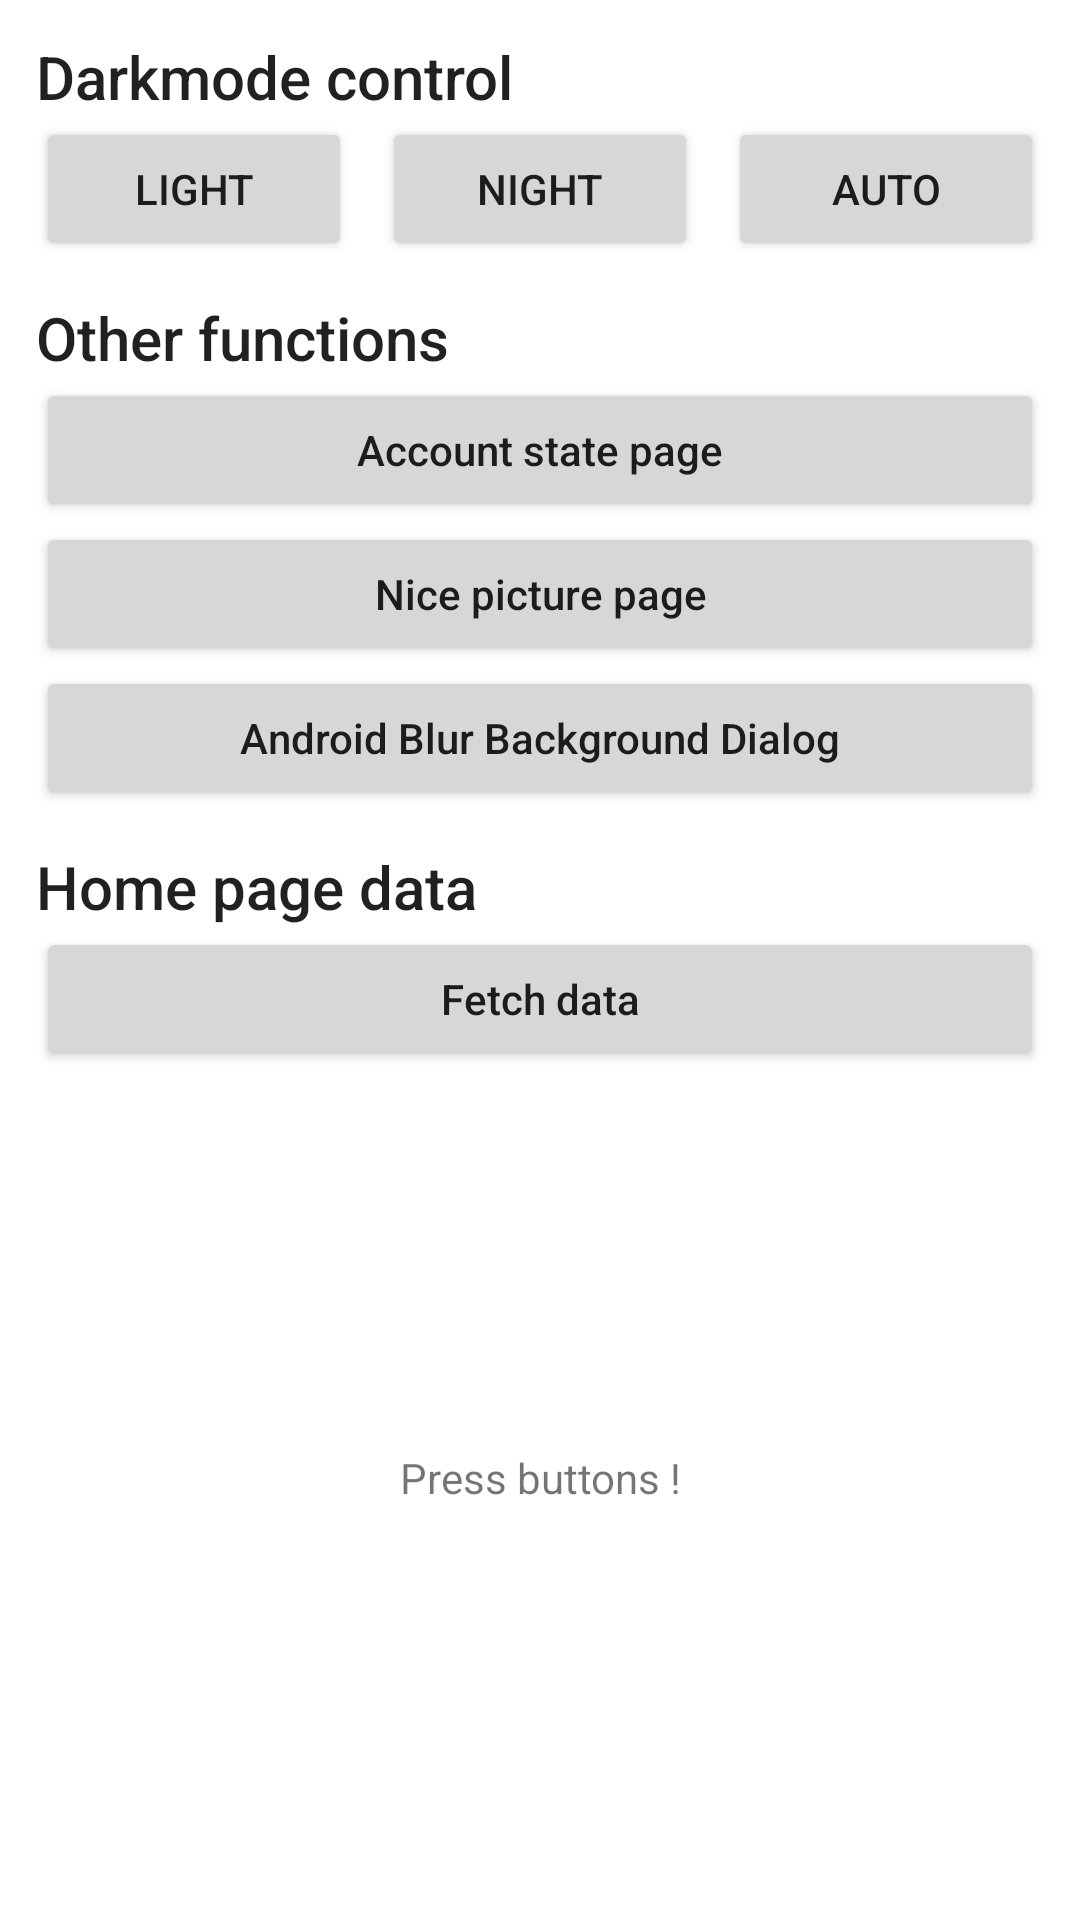

Here is an Android app screen rendered from its layout file. Give the layout XML and the strings, colors and styles it references.
<!-- AndroidManifest.xml: application theme Theme.MVVMTest -->
<!-- res/layout/fragment_home.xml -->
<?xml version="1.0" encoding="utf-8"?>
<LinearLayout xmlns:android="http://schemas.android.com/apk/res/android"
        android:orientation="vertical"
        android:layout_width="match_parent"
        android:layout_height="match_parent"
        android:padding="12dp">

    <TextView
            style="@style/TextAppearance.AppCompat.Title"
            android:text="Darkmode control"
            android:layout_width="match_parent"
            android:layout_height="wrap_content" />

    <LinearLayout
            android:id="@+id/account_button_panel"
            android:layout_width="match_parent"
            android:layout_height="wrap_content"
            android:orientation="horizontal"
            android:weightSum="3">

        <Button
                android:id="@+id/home_theme_light"
                android:layout_marginEnd="10dp"
                android:layout_weight="1"
                android:text="light"
                android:layout_width="0dp"
                android:layout_height="wrap_content" />

        <Button
                android:id="@+id/home_theme_night"
                android:layout_marginEnd="10dp"
                android:layout_weight="1"
                android:text="night"
                android:layout_width="0dp"
                android:layout_height="wrap_content" />

        <Button
                android:id="@+id/home_theme_auto"
                android:layout_weight="1"
                android:text="auto"
                android:layout_width="0dp"
                android:layout_height="wrap_content" />

    </LinearLayout>

    <TextView
            style="@style/TextAppearance.AppCompat.Title"
            android:text="Other functions"
            android:layout_marginTop="12dp"
            android:layout_width="match_parent"
            android:layout_height="wrap_content" />

    <Button
            android:id="@+id/home_next_page"
            android:text="Account state page"
            android:textAllCaps="false"
            android:layout_width="match_parent"
            android:layout_height="wrap_content" />

    <Button
            android:id="@+id/home_image"
            android:text="Nice picture page"
            android:textAllCaps="false"
            android:layout_width="match_parent"
            android:layout_height="wrap_content" />

    <Button
            android:id="@+id/home_a12_dialog"
            android:text="Android Blur Background Dialog"
            android:textAllCaps="false"
            android:layout_width="match_parent"
            android:layout_height="wrap_content" />

    <TextView
            style="@style/TextAppearance.AppCompat.Title"
            android:text="Home page data"
            android:layout_marginTop="12dp"
            android:layout_width="match_parent"
            android:layout_height="wrap_content" />

    <Button
            android:id="@+id/home_fetch"
            android:text="Fetch data"
            android:textAllCaps="false"
            android:layout_width="match_parent"
            android:layout_height="wrap_content" />

    <FrameLayout
            android:layout_width="match_parent"
            android:layout_height="match_parent">

        <TextView
                android:id="@+id/home_content"
                android:gravity="center"
                android:text="Press buttons !"
                android:layout_width="match_parent"
                android:layout_height="match_parent" />

        <FrameLayout
                android:id="@+id/home_loading_panel"
                android:visibility="gone"
                android:background="?loadingBackgroundColor"
                android:layout_width="match_parent"
                android:layout_height="match_parent">

            <ProgressBar
                    android:layout_gravity="center"
                    android:layout_width="wrap_content"
                    android:layout_height="wrap_content" />

        </FrameLayout>

    </FrameLayout>

</LinearLayout>
<!-- resources referenced by this layout -->
<resources>
  <style name="Theme.MVVMTest" parent="Theme.MaterialComponents.DayNight.NoActionBar">
          
          <item name="colorPrimary">@color/purple_500</item>
          <item name="colorPrimaryVariant">@color/purple_700</item>
          <item name="colorOnPrimary">@color/white</item>
          
          <item name="colorSecondary">@color/teal_200</item>
          <item name="colorSecondaryVariant">@color/teal_700</item>
          <item name="colorOnSecondary">@color/black</item>
          
          <item name="android:statusBarColor" tools:targetApi="l">?attr/colorPrimaryVariant</item>
          
          <item name="loadingBackgroundColor">#7AFFFFFF</item>
          <item name="autoPrimaryTextColor">#1B1B1B</item>
          
          <item name="colorControlNormal">@color/white</item>
      </style>
  <color name="purple_500">#FF6200EE</color>
  <color name="purple_700">#FF3700B3</color>
  <color name="white">#FFFFFFFF</color>
  <color name="teal_200">#FF03DAC5</color>
  <color name="teal_700">#7E55C8</color>
  <color name="black">#FF000000</color>
</resources>
